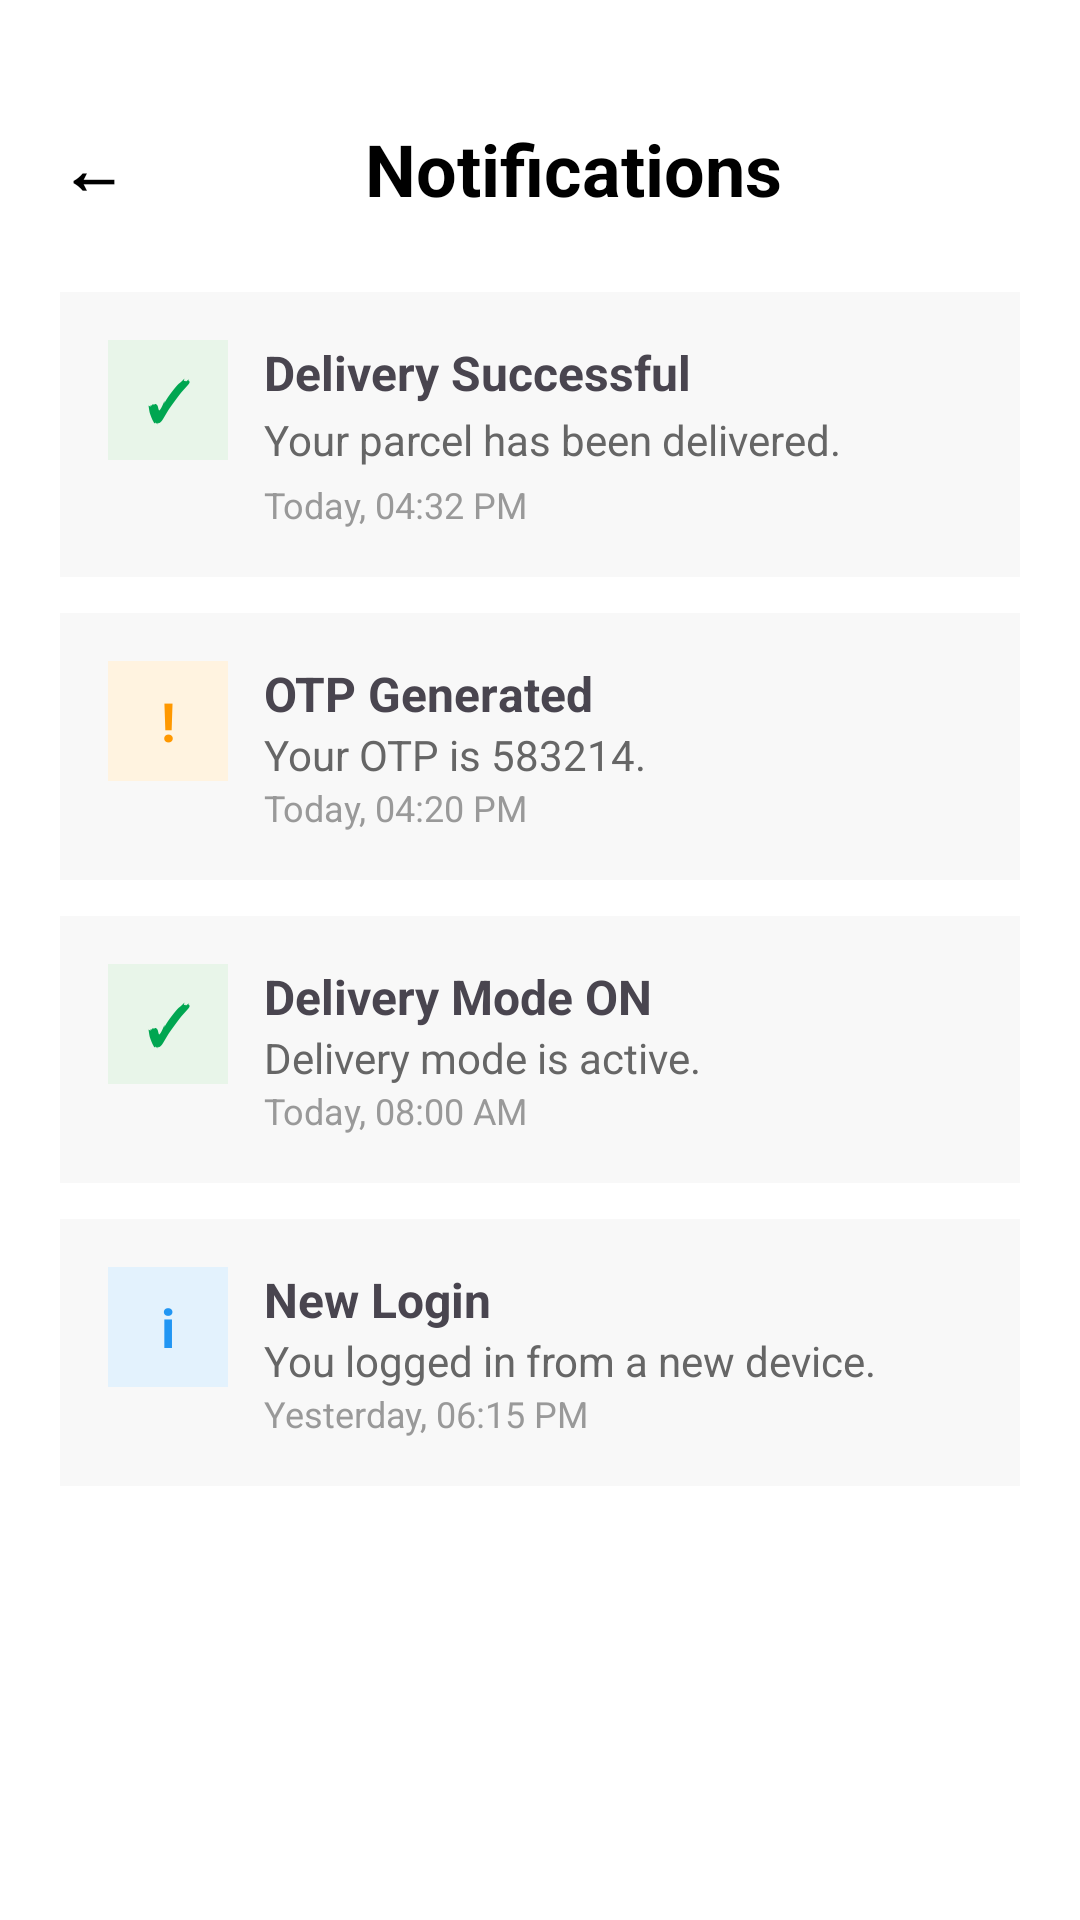

Here is an Android app screen rendered from its layout file. Give the layout XML and the strings, colors and styles it references.
<!-- AndroidManifest.xml: application theme Theme.UNIDROP -->
<!-- res/layout/activity_notifications.xml -->
<?xml version="1.0" encoding="utf-8"?>
<ScrollView xmlns:android="http://schemas.android.com/apk/res/android"
    android:layout_width="match_parent"
    android:layout_height="match_parent"
    android:background="#FFFFFF">

    <LinearLayout
        android:layout_width="match_parent"
        android:layout_height="wrap_content"
        android:orientation="vertical"
        android:padding="20dp">

        

        <LinearLayout
            android:layout_width="match_parent"
            android:layout_height="wrap_content"
            android:layout_marginTop="20dp"
            android:gravity="center_vertical">

            <TextView
                android:id="@+id/btnBack"
                android:layout_width="wrap_content"
                android:layout_height="wrap_content"
                android:text="@string/back_arrow"
                android:textColor="#000000"
                android:textSize="22sp"
                android:textStyle="bold" />

            <TextView
                android:layout_width="0dp"
                android:layout_height="wrap_content"
                android:layout_weight="1"
                android:gravity="center"
                android:text="@string/notifications_title"
                android:textColor="#000000"
                android:textSize="24sp"
                android:textStyle="bold" />

        </LinearLayout>

        

        <LinearLayout
            android:layout_width="match_parent"
            android:layout_height="wrap_content"
            android:layout_marginTop="25dp"
            android:background="#F8F8F8"
            android:orientation="horizontal"
            android:padding="16dp">

            <TextView
                android:layout_width="40dp"
                android:layout_height="40dp"
                android:background="#E8F5E9"
                android:gravity="center"
                android:text="@string/check_mark"
                android:textColor="#00A651"
                android:textSize="18sp"
                android:textStyle="bold" />

            <LinearLayout
                android:layout_width="0dp"
                android:layout_height="wrap_content"
                android:layout_marginStart="12dp"
                android:layout_weight="1"
                android:orientation="vertical">

                <TextView
                    android:layout_width="wrap_content"
                    android:layout_height="wrap_content"
                    android:text="@string/delivery_successful"
                    android:textSize="16sp"
                    android:textStyle="bold" />

                <TextView
                    android:layout_width="wrap_content"
                    android:layout_height="wrap_content"
                    android:layout_marginTop="2dp"
                    android:text="@string/delivery_success_msg"
                    android:textColor="#666666"
                    android:textSize="14sp" />

                <TextView
                    android:layout_width="wrap_content"
                    android:layout_height="wrap_content"
                    android:layout_marginTop="4dp"
                    android:text="@string/delivery_success_time"
                    android:textColor="#999999"
                    android:textSize="12sp" />

            </LinearLayout>

        </LinearLayout>

        

        <LinearLayout
            android:layout_width="match_parent"
            android:layout_height="wrap_content"
            android:layout_marginTop="12dp"
            android:background="#F8F8F8"
            android:orientation="horizontal"
            android:padding="16dp">

            <TextView
                android:layout_width="40dp"
                android:layout_height="40dp"
                android:background="#FFF3E0"
                android:gravity="center"
                android:text="@string/warning_mark"
                android:textColor="#FF9800"
                android:textSize="18sp"
                android:textStyle="bold" />

            <LinearLayout
                android:layout_width="0dp"
                android:layout_height="wrap_content"
                android:layout_marginStart="12dp"
                android:layout_weight="1"
                android:orientation="vertical">

                <TextView
                    android:layout_width="wrap_content"
                    android:layout_height="wrap_content"
                    android:text="@string/otp_generated"
                    android:textSize="16sp"
                    android:textStyle="bold" />

                <TextView
                    android:layout_width="wrap_content"
                    android:layout_height="wrap_content"
                    android:text="@string/otp_generated_msg"
                    android:textColor="#666666"
                    android:textSize="14sp" />

                <TextView
                    android:layout_width="wrap_content"
                    android:layout_height="wrap_content"
                    android:text="@string/otp_generated_time"
                    android:textColor="#999999"
                    android:textSize="12sp" />

            </LinearLayout>

        </LinearLayout>

        

        <LinearLayout
            android:layout_width="match_parent"
            android:layout_height="wrap_content"
            android:layout_marginTop="12dp"
            android:background="#F8F8F8"
            android:orientation="horizontal"
            android:padding="16dp">

            <TextView
                android:layout_width="40dp"
                android:layout_height="40dp"
                android:background="#E8F5E9"
                android:gravity="center"
                android:text="@string/check_mark"
                android:textColor="#00A651"
                android:textSize="18sp"
                android:textStyle="bold" />

            <LinearLayout
                android:layout_width="0dp"
                android:layout_height="wrap_content"
                android:layout_marginStart="12dp"
                android:layout_weight="1"
                android:orientation="vertical">

                <TextView
                    android:layout_width="wrap_content"
                    android:layout_height="wrap_content"
                    android:text="@string/delivery_mode_on"
                    android:textSize="16sp"
                    android:textStyle="bold" />

                <TextView
                    android:layout_width="wrap_content"
                    android:layout_height="wrap_content"
                    android:text="@string/delivery_mode_msg"
                    android:textColor="#666666"
                    android:textSize="14sp" />

                <TextView
                    android:layout_width="wrap_content"
                    android:layout_height="wrap_content"
                    android:text="@string/delivery_mode_time"
                    android:textColor="#999999"
                    android:textSize="12sp" />

            </LinearLayout>

        </LinearLayout>

        

        <LinearLayout
            android:layout_width="match_parent"
            android:layout_height="wrap_content"
            android:layout_marginTop="12dp"
            android:layout_marginBottom="20dp"
            android:background="#F8F8F8"
            android:orientation="horizontal"
            android:padding="16dp">

            <TextView
                android:layout_width="40dp"
                android:layout_height="40dp"
                android:background="#E3F2FD"
                android:gravity="center"
                android:text="@string/info_mark"
                android:textColor="#2196F3"
                android:textSize="18sp"
                android:textStyle="bold" />

            <LinearLayout
                android:layout_width="0dp"
                android:layout_height="wrap_content"
                android:layout_marginStart="12dp"
                android:layout_weight="1"
                android:orientation="vertical">

                <TextView
                    android:layout_width="wrap_content"
                    android:layout_height="wrap_content"
                    android:text="@string/new_login"
                    android:textSize="16sp"
                    android:textStyle="bold" />

                <TextView
                    android:layout_width="wrap_content"
                    android:layout_height="wrap_content"
                    android:text="@string/new_login_msg"
                    android:textColor="#666666"
                    android:textSize="14sp" />

                <TextView
                    android:layout_width="wrap_content"
                    android:layout_height="wrap_content"
                    android:text="@string/new_login_time"
                    android:textColor="#999999"
                    android:textSize="12sp" />

            </LinearLayout>

        </LinearLayout>

    </LinearLayout>

</ScrollView>
<!-- resources referenced by this layout -->
<resources>
  <string name="back_arrow">←</string>
  <string name="check_mark">✓</string>
  <string name="delivery_mode_msg">Delivery mode is active.</string>
  <string name="delivery_mode_on">Delivery Mode ON</string>
  <string name="delivery_mode_time">Today, 08:00 AM</string>
  <string name="delivery_success_msg">Your parcel has been delivered.</string>
  <string name="delivery_success_time">Today, 04:32 PM</string>
  <string name="delivery_successful">Delivery Successful</string>
  <string name="info_mark">i</string>
  <string name="new_login">New Login</string>
  <string name="new_login_msg">You logged in from a new device.</string>
  <string name="new_login_time">Yesterday, 06:15 PM</string>
  <string name="notifications_title">Notifications</string>
  <string name="otp_generated">OTP Generated</string>
  <string name="otp_generated_msg">Your OTP is 583214.</string>
  <string name="otp_generated_time">Today, 04:20 PM</string>
  <string name="warning_mark">!</string>
  <style name="Theme.UNIDROP" parent="Base.Theme.UNIDROP" />
  <style name="Base.Theme.UNIDROP" parent="Theme.Material3.DayNight.NoActionBar">
          
          
      </style>
</resources>
